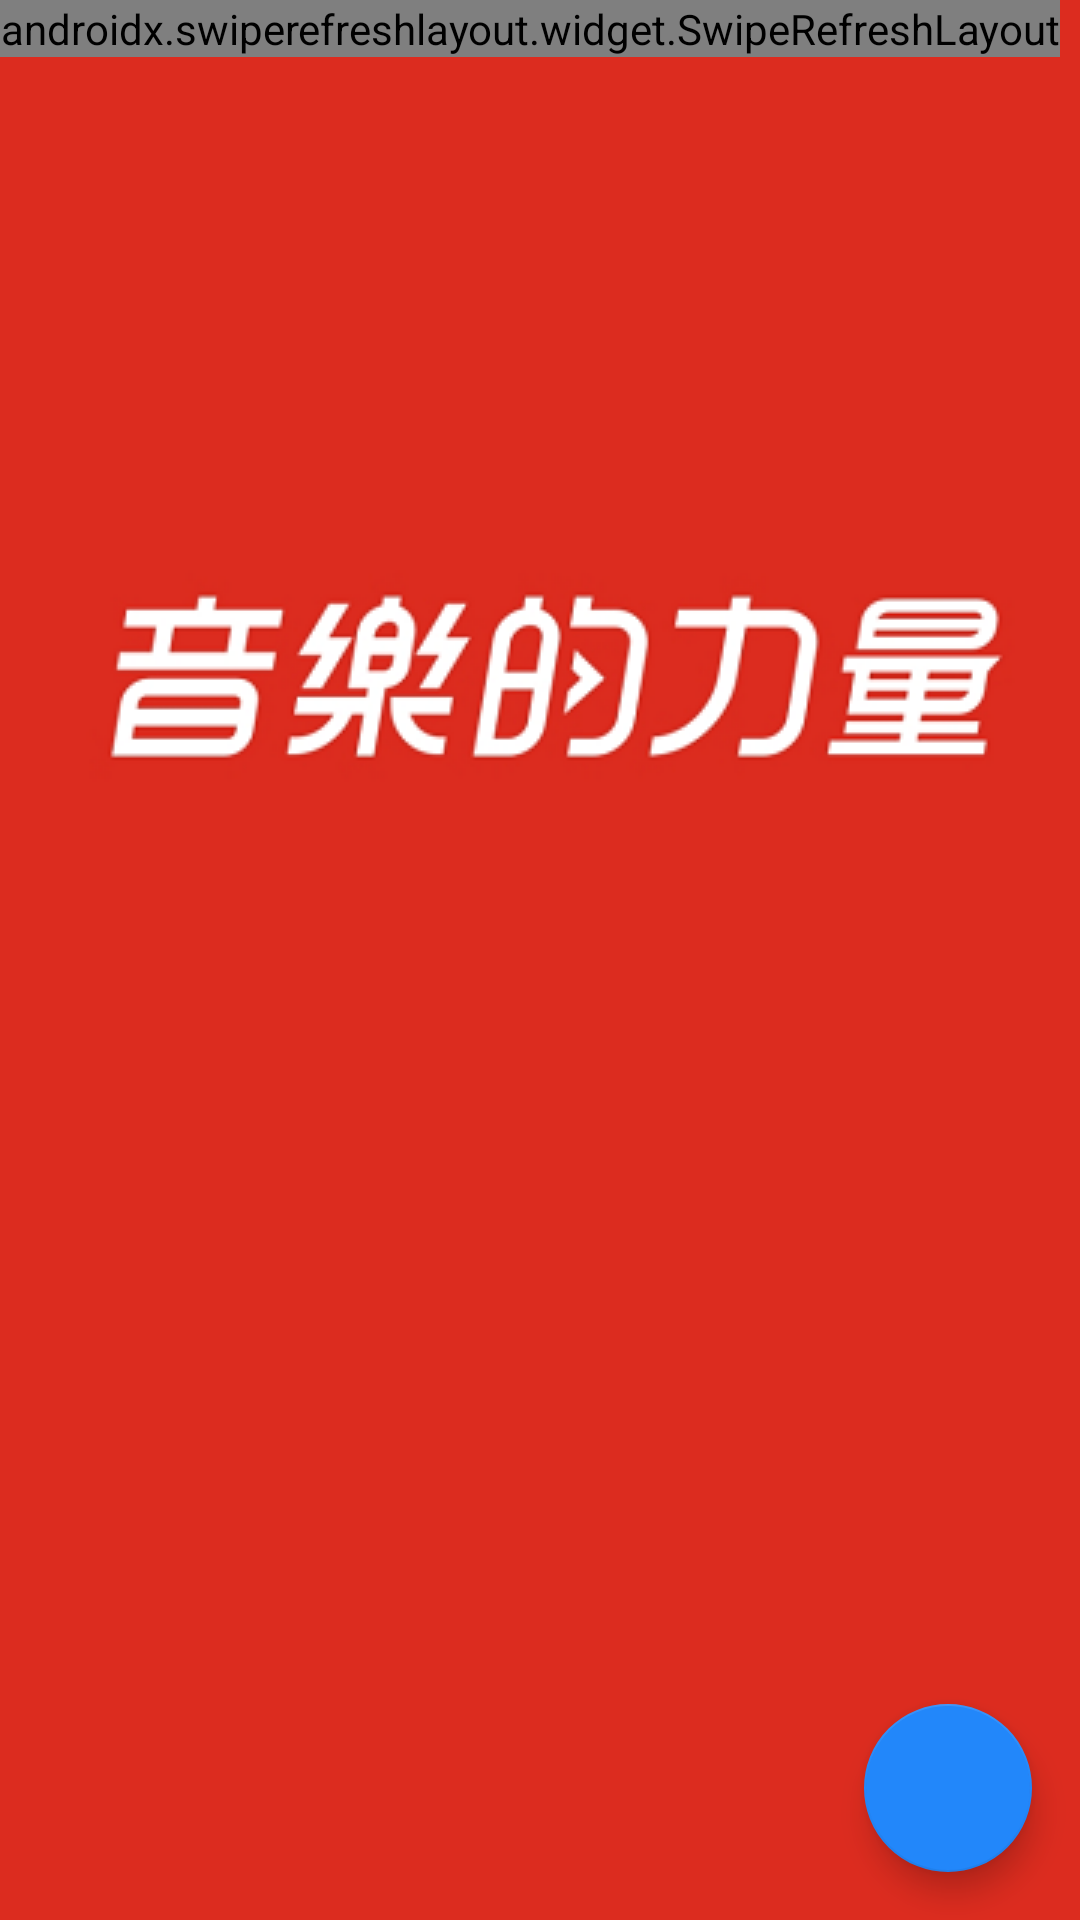

Reconstruct the res/layout file that produces this screen, plus the resources it refers to.
<!-- AndroidManifest.xml: application theme AppTheme.Launch -->
<!-- res/layout/fragment_play_list.xml -->
<?xml version="1.0" encoding="utf-8"?>
<androidx.coordinatorlayout.widget.CoordinatorLayout xmlns:android="http://schemas.android.com/apk/res/android"
    xmlns:app="http://schemas.android.com/apk/res-auto"
    xmlns:tools="http://schemas.android.com/tools"
    android:id="@+id/linearLayout"
    android:layout_width="match_parent"
    android:layout_height="match_parent"
    tools:context=".ui.music.playlist.PlayListFragment">

    <androidx.swiperefreshlayout.widget.SwipeRefreshLayout
        android:id="@+id/refresh_playList"
        android:layout_width="wrap_content"
        android:layout_height="wrap_content">

        <androidx.recyclerview.widget.RecyclerView
            android:id="@+id/play_list"
            android:layout_width="match_parent"
            android:layout_height="match_parent">

        </androidx.recyclerview.widget.RecyclerView>

    </androidx.swiperefreshlayout.widget.SwipeRefreshLayout>

    <com.google.android.material.floatingactionbutton.FloatingActionButton
        android:id="@+id/fab"
        android:layout_width="wrap_content"
        android:layout_height="wrap_content"
        android:layout_gravity="bottom|end"
        android:layout_marginEnd="16dp"
        android:layout_marginBottom="16dp"
        android:clickable="true"
        android:focusable="true"
        android:src="@drawable/ic_add_white_24dp"
        app:backgroundTint="#2287FA" />

</androidx.coordinatorlayout.widget.CoordinatorLayout>
<!-- resources referenced by this layout -->
<resources>
  <style name="AppTheme.Launch">
          <item name="android:windowFullscreen">true</item>
          <item name="android:windowBackground">@drawable/splash</item>
          <item name="windowActionBar">false</item>
          <item name="windowNoTitle">true</item>
      </style>
  <!-- drawable splash (drawable) -->
  <?xml version="1.0" encoding="utf-8"?>
  <layer-list xmlns:android="http://schemas.android.com/apk/res/android">
      
      <item android:drawable="@drawable/bg_cover" />
      <item android:bottom="180dp">
          <bitmap
              android:gravity="center"
              android:src="@drawable/ic_splash" />
      </item>
  </layer-list>
  <!-- drawable bg_cover (drawable) -->
  <?xml version="1.0" encoding="utf-8"?>
  <shape xmlns:android="http://schemas.android.com/apk/res/android">
      <solid android:color="#dc2c1f" />
  </shape>
  <!-- drawable ic_splash: png bitmap (drawable, 24861 bytes) -->
</resources>
